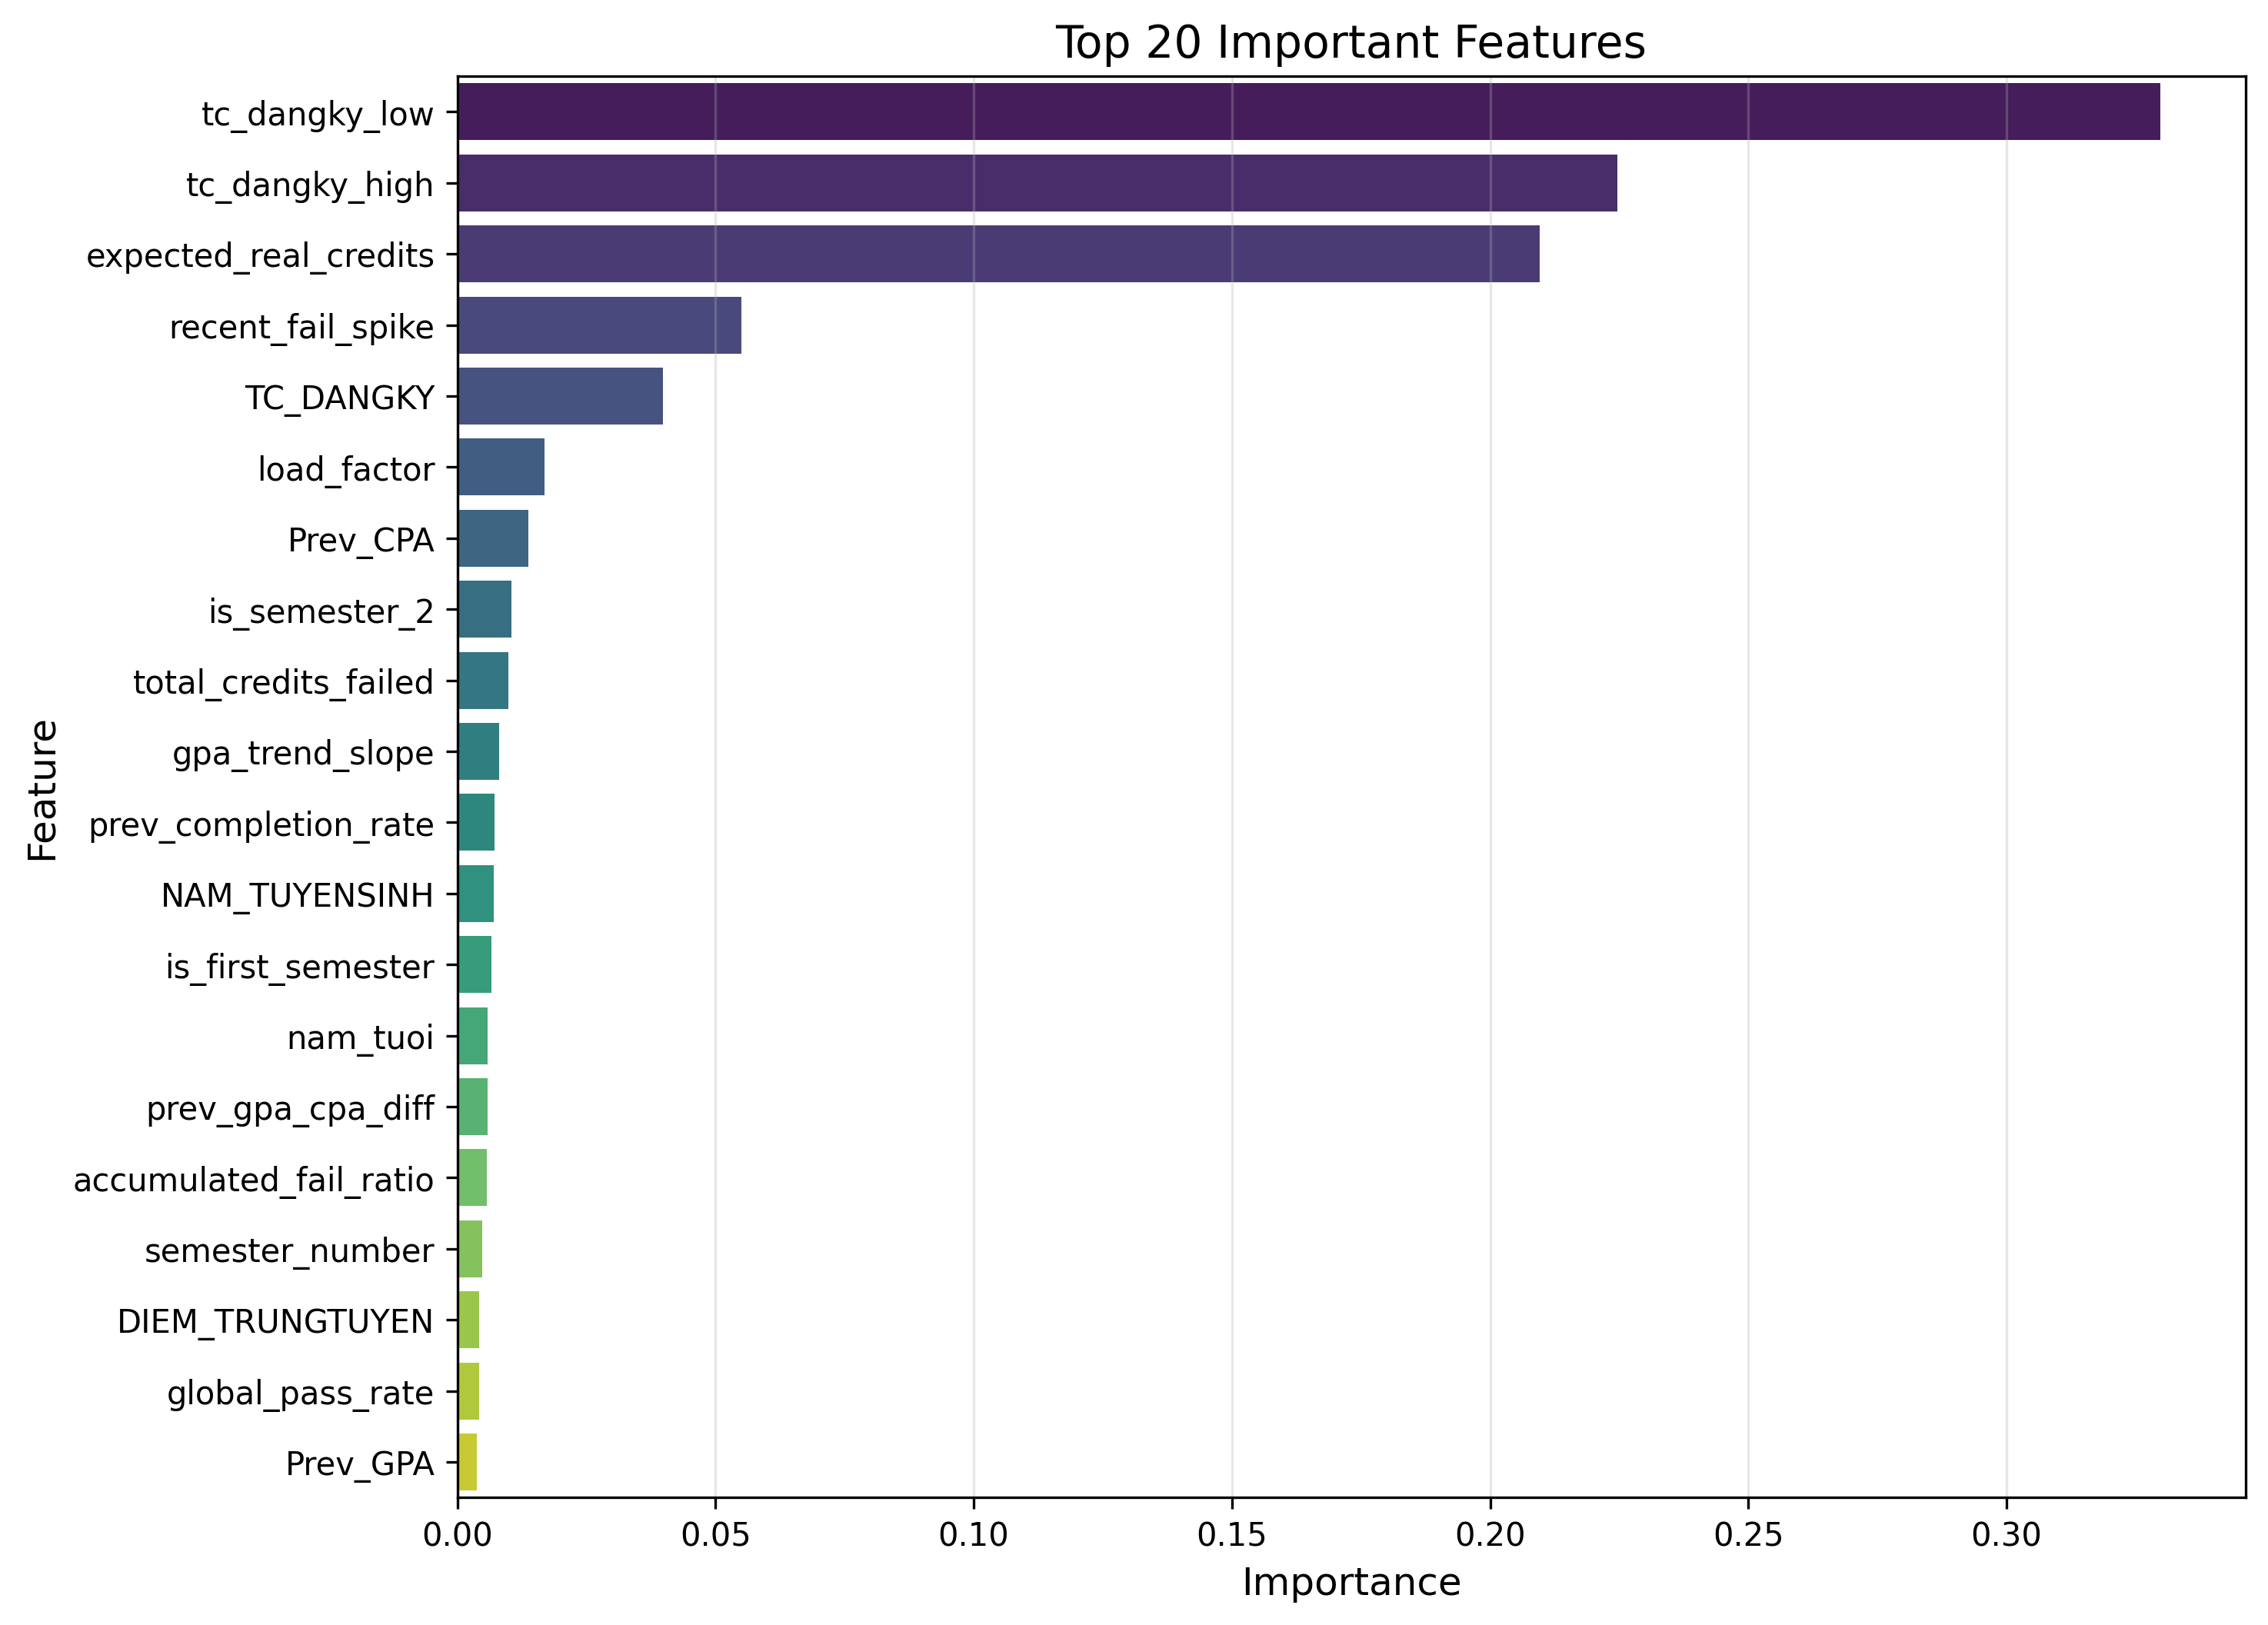

Data behind this chart, as committed beside it:
feature, importance
tc_dangky_low, 0.3298
tc_dangky_high, 0.2247
expected_real_credits, 0.2097
recent_fail_spike, 0.055
TC_DANGKY, 0.03987
load_factor, 0.01682
Prev_CPA, 0.01373
is_semester_2, 0.01054
total_credits_failed, 0.00992
gpa_trend_slope, 0.008073
prev_completion_rate, 0.007278
NAM_TUYENSINH, 0.006996
is_first_semester, 0.006578
nam_tuoi, 0.005919
prev_gpa_cpa_diff, 0.005856
accumulated_fail_ratio, 0.00571
semester_number, 0.004807
DIEM_TRUNGTUYEN, 0.00421
global_pass_rate, 0.004208
Prev_GPA, 0.003851
DIEM_CHUAN, 0.003484
Prev_TC_HOANTHANH, 0.003333
PTXT, 0.003191
aggressive_recovery, 0.002906
Prev_TC_DANGKY, 0.002816
high_risk_flag, 0.002601
TOHOP_XT, 0.002476
diem_vuot_chuan, 0.002064
is_overloaded, 0.002057
failed_last_sem, 0.00162
